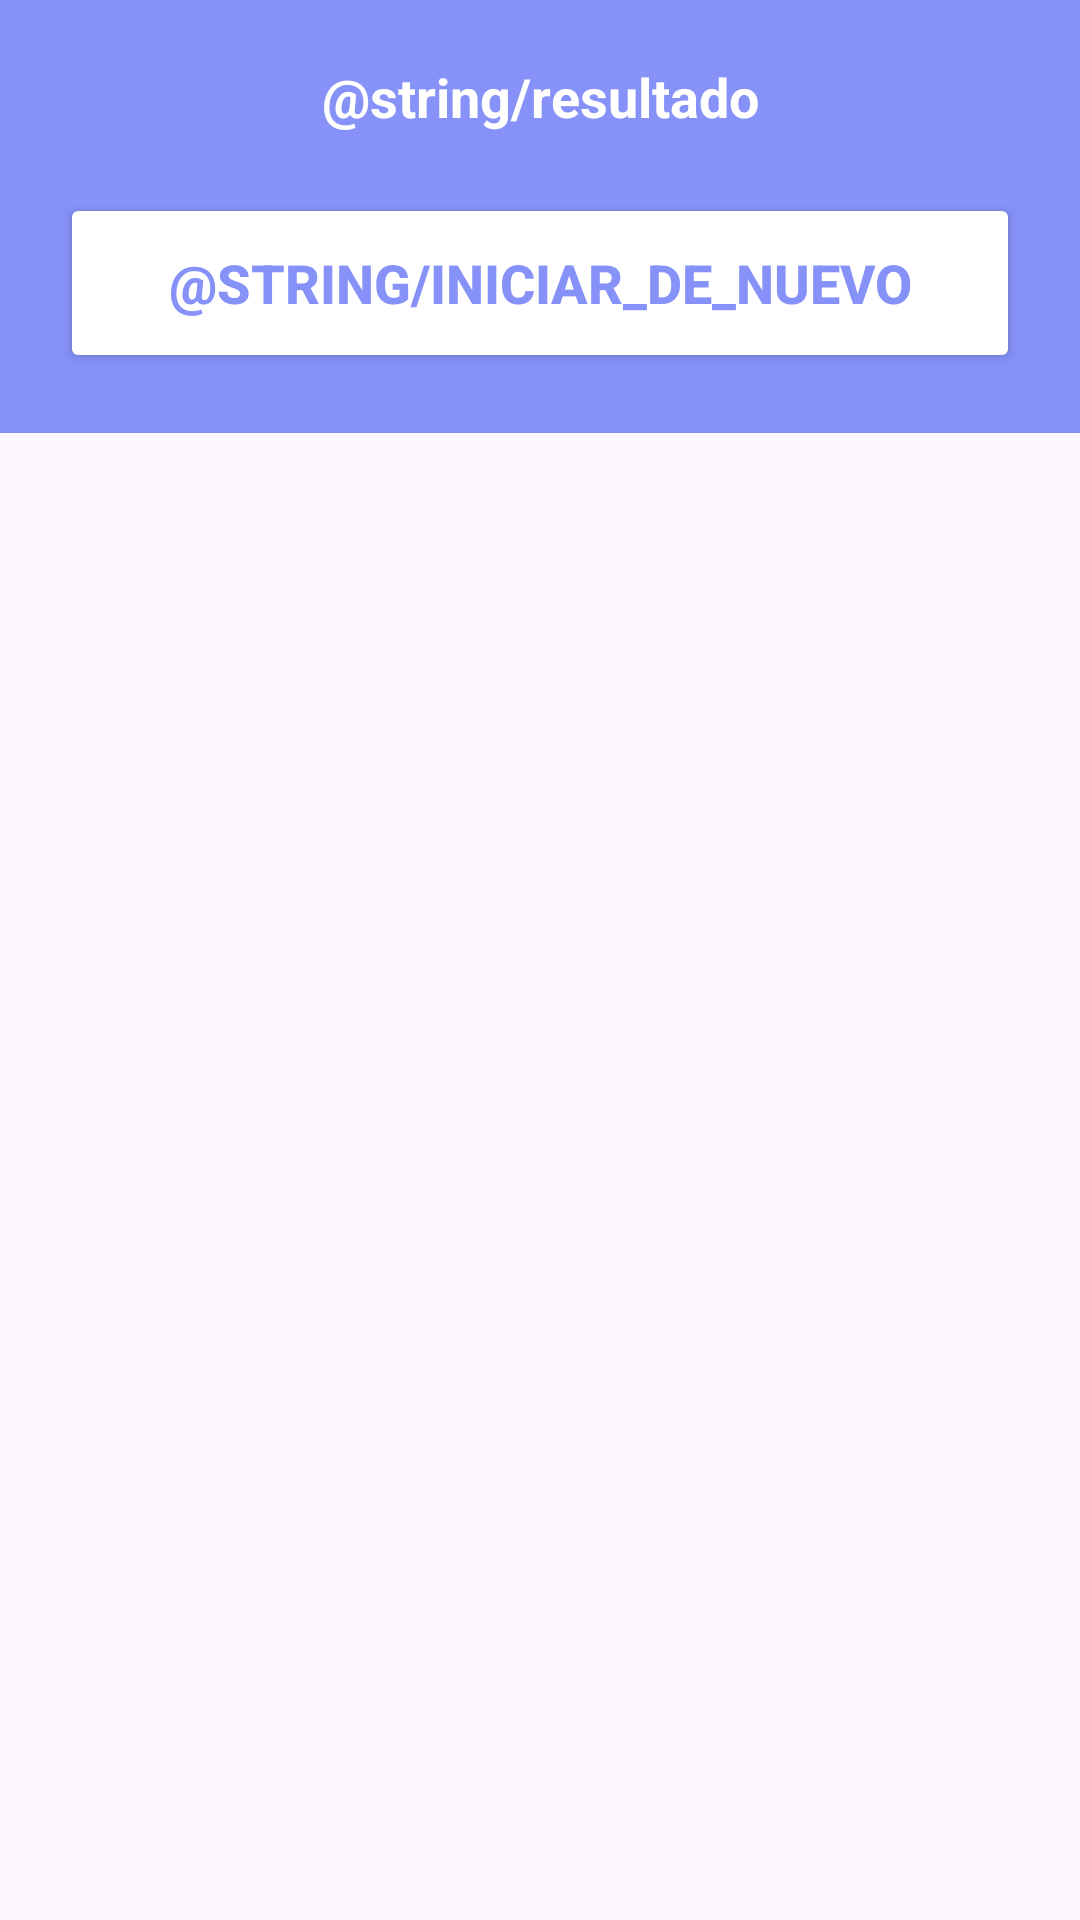

This screen was rendered from an Android layout file. Write that file and the resources it references.
<!-- AndroidManifest.xml: application theme Theme.MinijuegosApp -->
<!-- res/layout/activity_result_dialog_tic_tac_toe.xml -->
<?xml version="1.0" encoding="utf-8"?>
<RelativeLayout
    xmlns:android="http://schemas.android.com/apk/res/android"
    xmlns:app="http://schemas.android.com/apk/res-auto"
    xmlns:tools="http://schemas.android.com/tools"
    android:id="@+id/main"
    android:layout_width="match_parent"
    android:layout_height="match_parent"
    tools:context=".tic_tac_toe.ResultDialog">

    <LinearLayout
        android:layout_width="match_parent"
        android:layout_height="wrap_content"
        android:background="@color/lavanda"
        android:orientation="vertical"
        tools:ignore="UselessParent">

        <TextView
            android:id="@+id/mensajeTexto"
            android:layout_width="match_parent"
            android:layout_height="wrap_content"
            android:layout_marginStart="20dp"
            android:layout_marginTop="20dp"
            android:layout_marginEnd="20dp"
            android:gravity="center"
            android:text="@string/resultado"
            android:textColor="@color/white"
            android:textSize="18sp"
            android:textStyle="bold"
            tools:ignore="TextContrastCheck,VisualLintSystemUi" />

        <Button
            android:id="@+id/btnIniciarDeNuevo"
            android:layout_width="match_parent"
            android:layout_height="60dp"
            android:layout_margin="20dp"
            android:backgroundTint="@color/white"
            android:text="@string/iniciar_de_nuevo"
            android:textColor="@color/lavanda"
            android:textSize="18sp"
            android:textStyle="bold"
            app:cornerRadius="20dp"
            tools:ignore="TextContrastCheck,VisualLintButtonSize" />

    </LinearLayout>

</RelativeLayout>
<!-- resources referenced by this layout -->
<resources>
  <color name="lavanda">#8692f7</color>
  <color name="white">#FFFFFFFF</color>
  <string name="iniciar_de_nuevo">Iniciar de nuevo</string>
  <string name="resultado">Resultado</string>
  <style name="Theme.MinijuegosApp" parent="Base.Theme.MinijuegosApp" />
  <style name="Base.Theme.MinijuegosApp" parent="Theme.Material3.DayNight.NoActionBar">
          
          
      </style>
</resources>
